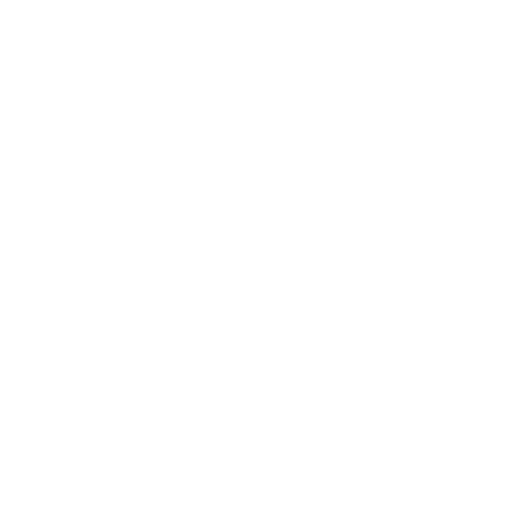
t = 0.00 s
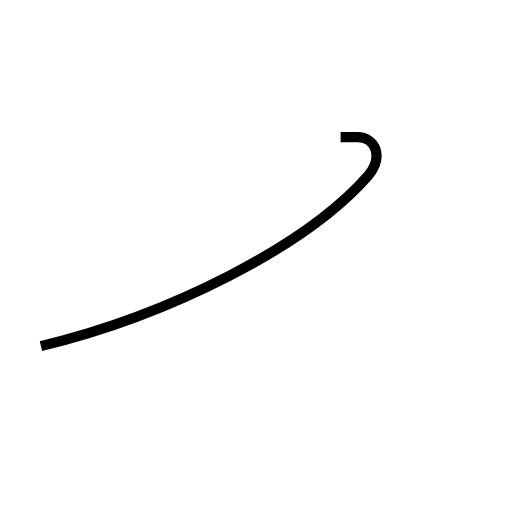
t = 1.30 s
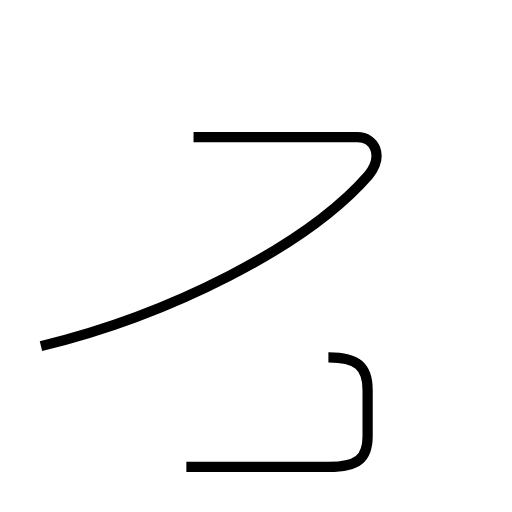
t = 2.62 s
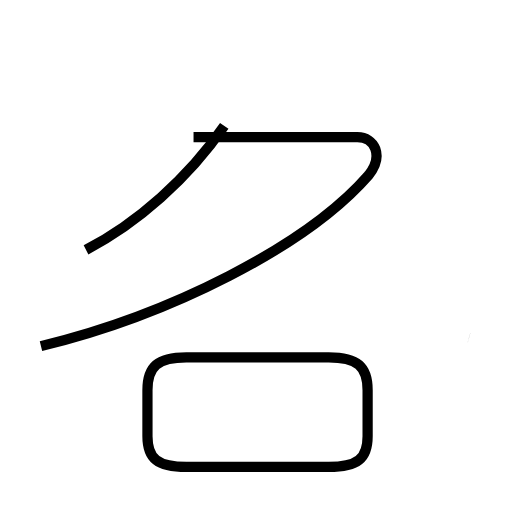
t = 4.07 s
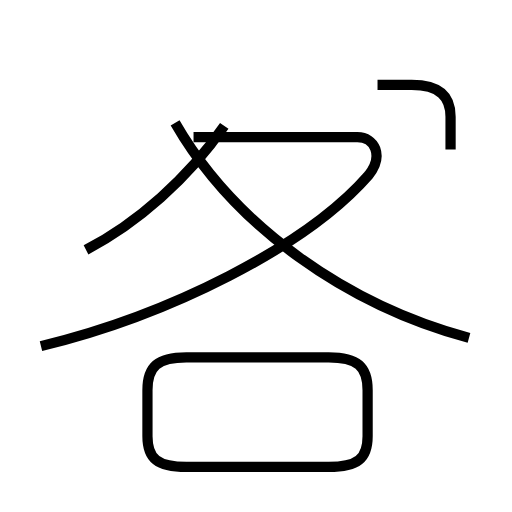
t = 5.52 s
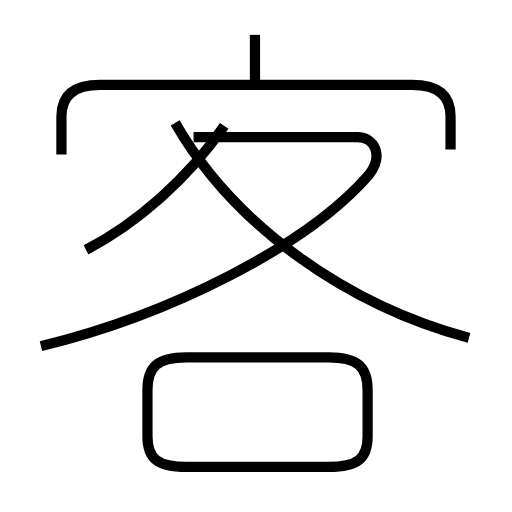
t = 6.75 s

The animated SVG that drew these frames (rendered in a browser with its animation timeline set to each time). Animation: 6 SMIL elements (animate=6); one cycle of 6.75 s.

<?xml version='1.0' encoding='utf-8'?>
<svg viewBox="0.0 -6.0 50.0 50.0" version="1.1" xmlns="http://www.w3.org/2000/svg"><rect x="-1000" y="-1000" width="2000" height="2000" stroke="white" fill="white" /><g style="fill:none;stroke:#000000;stroke-width:1"><path d="M 4.0 -10.2 C 16.4 -13.2 29.9 -19.9 36.0 -26.9 C 37.5 -28.8 36.6 -30.6 34.9 -30.6 L 18.9 -30.6 " transform="translate(0.0 38.0)" stroke-dasharray="57.54809045900718" stroke-dashoffset="57.54809045900718"><animate attributeName="stroke-dashoffset" from="57.54809045900718" to="0" dur="1.7264427137702152s" begin="0s" fill="freeze" /></path><path d="M 18.2 1.6 L 32.1 1.6 C 34.9 1.6 35.9 0.8 35.9 -1.4 L 35.9 -5.9 C 35.9 -8.2 34.9 -9.1 32.1 -9.1 L 18.2 -9.1 C 15.4 -9.1 14.4 -8.2 14.4 -5.9 L 14.4 -1.4 C 14.4 0.8 15.4 1.6 18.2 1.6 Z " transform="translate(0.0 38.0)" stroke-dasharray="59.67902467117594" stroke-dashoffset="59.67902467117594"><animate attributeName="stroke-dashoffset" from="59.67902467117594" to="0" dur="1.790370740135278s" begin="1.7264427137702152s" fill="freeze" /></path><path d="M 8.4 -19.6 C 13.4 -22.2 18.4 -26.6 21.9 -31.7 " transform="translate(0.0 38.0)" stroke-dasharray="18.300719748182107" stroke-dashoffset="18.300719748182107"><animate attributeName="stroke-dashoffset" from="18.300719748182107" to="0" dur="0.5490215924454632s" begin="3.516813453905493s" fill="freeze" /></path><path d="M 45.8 -11.0 C 33.9 -14.2 22.9 -21.9 17.1 -32.0 " transform="translate(0.0 38.0)" stroke-dasharray="36.454723497764235" stroke-dashoffset="36.454723497764235"><animate attributeName="stroke-dashoffset" from="36.454723497764235" to="0" dur="1.093641704932927s" begin="4.065835046350957s" fill="freeze" /></path><path d="M 44.0 -29.4 L 44.0 -32.6 C 44.0 -34.5 43.0 -35.7 40.2 -35.7 L 9.8 -35.7 C 7.0 -35.7 6.0 -34.5 6.0 -32.6 L 6.0 -28.9 " transform="translate(0.0 38.0)" stroke-dasharray="48.55469028544035" stroke-dashoffset="48.55469028544035"><animate attributeName="stroke-dashoffset" from="48.55469028544035" to="0" dur="1.4566407085632105s" begin="5.159476751283884s" fill="freeze" /></path><path d="M 24.9 -36.0 L 24.9 -40.6" transform="translate(0.0 38.0)" stroke-dasharray="4.600000000000001" stroke-dashoffset="4.600000000000001"><animate attributeName="stroke-dashoffset" from="4.600000000000001" to="0" dur="0.13800000000000004s" begin="6.616117459847095s" fill="freeze" /></path></g></svg>
